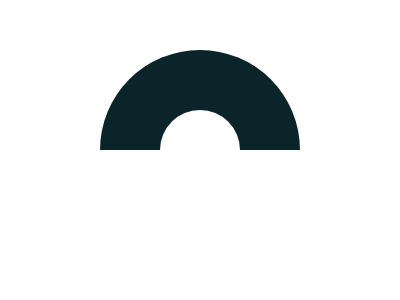

Reproduce this picture with HTML and CSS.

<!DOCTYPE html>
<html lang="en">
<head>
  <meta charset="UTF-8">
  <meta name="viewport" content="width=device-width, initial-scale=1.0">
  <title>Circle Design</title>
  <style>
    html {
      background: #FFFFFF;
    }
    body {
      margin: 0;
      background: #63A3A0;
      height: 50%;
    }
    .circle {
      position: absolute;
      top: 50%;
      left: 50%;
      transform: translate(-50%, -100%);
      border-top-right-radius: 100px;
      border-top-left-radius: 100px;
      width: 200px;
      height: 100px;
      background: #0B2429;
    }
    .circle::before {
      content: "";
      position: absolute;
      bottom: 0;
      left: 50%;
      transform: translate(-50%);
      border-top-right-radius: 40px;
      border-top-left-radius: 40px;
      width: 80px;
      height: 40px;
      background: #FFFFFF;
    }
  </style>
</head>
<body>
  <div class="circle"></div>
</body>
</html>